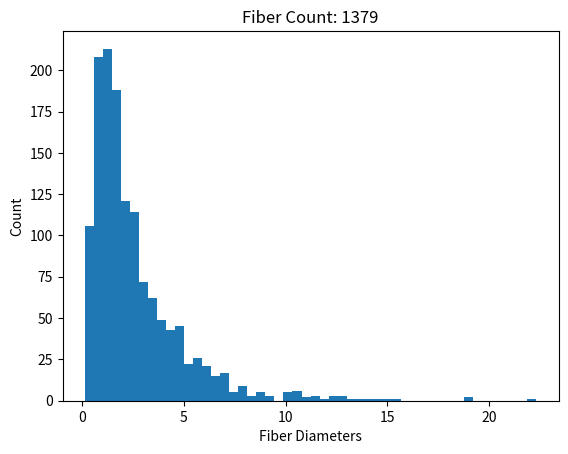

Source code (Python):
import numpy as np 
import csv
from matplotlib import pyplot as plt
from scipy.stats import norm
import math

filename = "fit0"

# nerve statistics
nerve_radius = 125 #um
fiber_density = 1.0/35.37 # fibers/um2

# population modeling statistics (normal model underlaying lognormal)
mu = 0.63 # um
sd = 0.81 # um

def lpac_diam():
	fib_t = np.random.uniform()
	return math.exp(norm.ppf(fib_t, loc=mu, scale=sd))

pop_file = open(filename+"_r"+str(nerve_radius)+".csv", 'w')

fiber_diameters = list()

fiber_spacing = (fiber_density)**(-0.5)  # um
w = csv.writer(pop_file, delimiter='\t', quotechar='|', quoting=csv.QUOTE_MINIMAL)
x_locations = np.arange(-nerve_radius, nerve_radius, step=fiber_spacing, dtype=float)
y_locations = np.arange(-nerve_radius, nerve_radius, step=fiber_spacing, dtype=float)
for x_loc in x_locations:
    for y_loc in y_locations:
        if (x_loc**2 + y_loc**2)**0.5 <= nerve_radius:
            diam = lpac_diam()
            fiber_diameters.append(diam)
            w.writerow([str(diam), str(x_loc), str(y_loc)])
            
pop_file.close()

plt.figure() 
plt.hist(fiber_diameters, bins=50)
plt.title("Fiber Count: " + str(len(fiber_diameters)))
plt.xlabel("Fiber Diameters")
plt.ylabel("Count")
plt.show()
